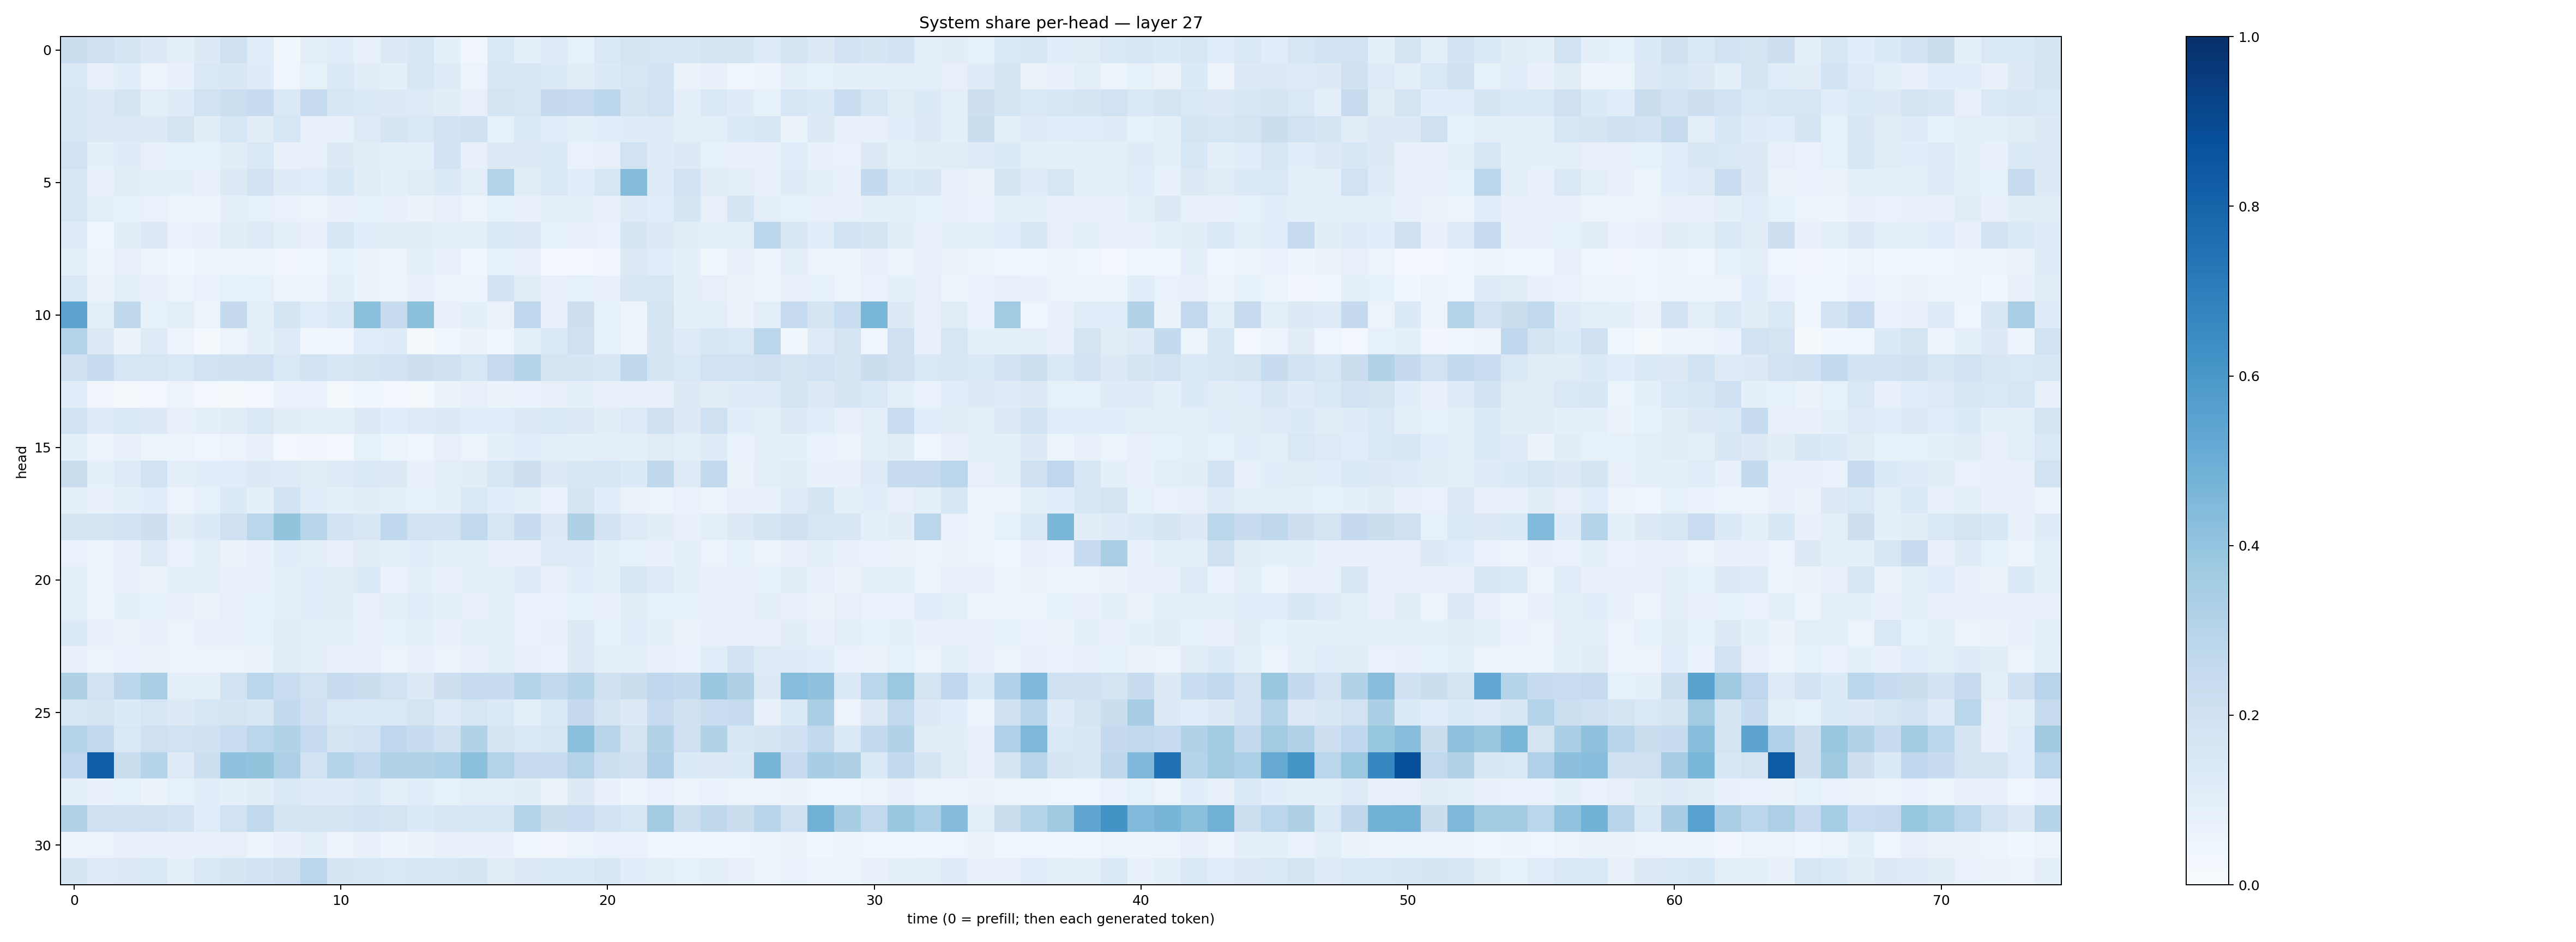

The table this chart was drawn from, first rows:
0.2232516, 0.20510395, 0.17008218, 0.12900998, 0.09559267, 0.12624131, 0.19703932, 0.11391098, 0.0382134, 0.09410711, 0.11691653, 0.08099203, 0.12909031, 0.15494482, 0.09015918, 0.03244274, 0.14473478, 0.08742423, 0.12252844, 0.08369651, 0.14596656, 0.1641257, 0.16330896, 0.15580608
0.1424, 0.07714, 0.1076, 0.05619, 0.0722, 0.1452, 0.1506, 0.1198, 0.04584, 0.0842, 0.1429, 0.1045, 0.08899, 0.1612, 0.1247, 0.05657, 0.1547, 0.1517, 0.1365, 0.1118, 0.1343, 0.1591, 0.1829, 0.06541
0.153, 0.1324, 0.167, 0.101, 0.1201, 0.1898, 0.2183, 0.2382, 0.1477, 0.2469, 0.1585, 0.1387, 0.1296, 0.1228, 0.1018, 0.08019, 0.1743, 0.163, 0.2516, 0.2465, 0.2775, 0.1715, 0.1934, 0.08979
0.1571, 0.1276, 0.1269, 0.127, 0.1734, 0.1038, 0.1618, 0.1029, 0.1621, 0.07343, 0.08108, 0.1218, 0.1695, 0.1421, 0.1836, 0.2025, 0.0838, 0.1385, 0.1138, 0.09315, 0.1058, 0.1183, 0.1236, 0.09512
0.1948, 0.09222, 0.1173, 0.07884, 0.08429, 0.0842, 0.1124, 0.1468, 0.07605, 0.07872, 0.1257, 0.1039, 0.09966, 0.1008, 0.1798, 0.07391, 0.1294, 0.1266, 0.1428, 0.06794, 0.08167, 0.19, 0.1174, 0.1282
0.154, 0.07471, 0.1131, 0.1003, 0.08643, 0.07355, 0.1286, 0.1797, 0.1176, 0.1158, 0.1553, 0.1117, 0.0917, 0.1132, 0.1361, 0.09432, 0.3068, 0.1131, 0.1463, 0.1082, 0.1594, 0.434, 0.1244, 0.192
0.1617, 0.09686, 0.08246, 0.0692, 0.05357, 0.05075, 0.08611, 0.08372, 0.06833, 0.05969, 0.07752, 0.08226, 0.0726, 0.06481, 0.08075, 0.0619, 0.08218, 0.07683, 0.08705, 0.09444, 0.07843, 0.1228, 0.1164, 0.1705
0.1204, 0.03851, 0.1111, 0.1295, 0.06714, 0.07545, 0.1127, 0.1227, 0.09825, 0.07684, 0.1588, 0.1069, 0.1052, 0.1033, 0.09432, 0.09677, 0.1407, 0.1295, 0.08253, 0.08019, 0.06852, 0.1717, 0.1277, 0.1031
0.1001, 0.05053, 0.07989, 0.05145, 0.03801, 0.04703, 0.05376, 0.04887, 0.03487, 0.04051, 0.08553, 0.06483, 0.05199, 0.08793, 0.07803, 0.03702, 0.08367, 0.07563, 0.02689, 0.02683, 0.03195, 0.1314, 0.116, 0.08675
0.1447, 0.06527, 0.0983, 0.07869, 0.05754, 0.06971, 0.08354, 0.08549, 0.05174, 0.05304, 0.09528, 0.06299, 0.05065, 0.07406, 0.04941, 0.04743, 0.1823, 0.1116, 0.07551, 0.08494, 0.07597, 0.1513, 0.1609, 0.09374
0.5421, 0.09992, 0.2696, 0.08463, 0.09575, 0.05452, 0.2536, 0.09999, 0.1674, 0.1135, 0.1467, 0.4189, 0.2436, 0.419, 0.07468, 0.08771, 0.06287, 0.2662, 0.08062, 0.2121, 0.08543, 0.05197, 0.1724, 0.09289
0.3064, 0.1259, 0.06407, 0.1225, 0.05642, 0.01962, 0.05549, 0.09136, 0.1235, 0.03647, 0.04361, 0.1149, 0.1198, 0.02283, 0.03539, 0.06481, 0.04592, 0.09842, 0.1451, 0.2073, 0.08418, 0.0554, 0.1664, 0.1236
0.2015, 0.2374, 0.1596, 0.1626, 0.1479, 0.1885, 0.1986, 0.2071, 0.146, 0.1882, 0.1568, 0.1772, 0.1818, 0.2126, 0.2005, 0.1585, 0.2424, 0.3047, 0.1784, 0.1664, 0.1511, 0.2732, 0.1656, 0.1437
0.1064, 0.03272, 0.01834, 0.0279, 0.05664, 0.03109, 0.02058, 0.0308, 0.06943, 0.06658, 0.01825, 0.04426, 0.02925, 0.01867, 0.06587, 0.07891, 0.06587, 0.06875, 0.07901, 0.09168, 0.07307, 0.07863, 0.07807, 0.1252
0.1879, 0.1187, 0.1413, 0.1288, 0.08158, 0.09318, 0.1115, 0.1435, 0.1054, 0.091, 0.09354, 0.1272, 0.1064, 0.1219, 0.1324, 0.106, 0.1141, 0.1265, 0.1409, 0.1317, 0.1019, 0.123, 0.1954, 0.1293
0.09273, 0.05692, 0.07411, 0.0591, 0.06125, 0.04018, 0.05633, 0.08136, 0.02658, 0.03337, 0.02943, 0.08554, 0.05203, 0.0419, 0.07818, 0.05192, 0.09076, 0.1064, 0.09686, 0.09365, 0.09896, 0.09004, 0.1104, 0.09993
0.2223, 0.08925, 0.1211, 0.1906, 0.09482, 0.1083, 0.1149, 0.1287, 0.1245, 0.1109, 0.1237, 0.1422, 0.1251, 0.0776, 0.09824, 0.1032, 0.1623, 0.2138, 0.1299, 0.1519, 0.1525, 0.1361, 0.2731, 0.1242
0.09583, 0.07582, 0.0897, 0.1066, 0.05659, 0.08283, 0.1365, 0.0911, 0.1854, 0.1066, 0.0932, 0.1042, 0.09164, 0.08508, 0.09138, 0.1437, 0.1087, 0.08728, 0.06842, 0.1699, 0.1076, 0.06297, 0.05867, 0.0677
0.1734, 0.1644, 0.1866, 0.2135, 0.1049, 0.1357, 0.1999, 0.2868, 0.4016, 0.2892, 0.1825, 0.1498, 0.2676, 0.1949, 0.1861, 0.262, 0.1628, 0.2369, 0.1312, 0.3213, 0.1825, 0.1212, 0.1041, 0.07166
0.06837, 0.06107, 0.0725, 0.1238, 0.06749, 0.09676, 0.06393, 0.07693, 0.1068, 0.0877, 0.08017, 0.11, 0.09995, 0.106, 0.0881, 0.08829, 0.0794, 0.0772, 0.1221, 0.1249, 0.08864, 0.08347, 0.07313, 0.08703
0.09756, 0.05528, 0.07711, 0.06385, 0.08853, 0.09143, 0.07417, 0.08044, 0.09818, 0.1064, 0.1119, 0.133, 0.06666, 0.0935, 0.07908, 0.0872, 0.09559, 0.1186, 0.08126, 0.1092, 0.09158, 0.1634, 0.1229, 0.08983
0.09526, 0.05471, 0.09145, 0.08227, 0.07261, 0.06604, 0.07859, 0.08269, 0.08698, 0.1058, 0.104, 0.08181, 0.09105, 0.1141, 0.0914, 0.08043, 0.08906, 0.06978, 0.06947, 0.08394, 0.0769, 0.1024, 0.08575, 0.08229
0.1347, 0.07092, 0.06421, 0.07257, 0.05686, 0.07742, 0.07228, 0.08508, 0.112, 0.09181, 0.08728, 0.07699, 0.08593, 0.08704, 0.07371, 0.09189, 0.08651, 0.07003, 0.07501, 0.125, 0.08221, 0.107, 0.08962, 0.06506
0.07655, 0.06041, 0.06999, 0.06291, 0.05759, 0.05786, 0.05572, 0.06516, 0.1128, 0.09109, 0.0737, 0.07449, 0.05674, 0.07348, 0.05427, 0.07829, 0.09813, 0.07826, 0.0671, 0.1272, 0.0963, 0.08986, 0.07638, 0.06867
0.323, 0.1906, 0.2795, 0.3394, 0.09945, 0.09508, 0.1847, 0.2847, 0.2321, 0.192, 0.2366, 0.2244, 0.1918, 0.1328, 0.2128, 0.2494, 0.2361, 0.3022, 0.2635, 0.2975, 0.1975, 0.2217, 0.2675, 0.2587
0.1586, 0.1724, 0.136, 0.1599, 0.1267, 0.1584, 0.1677, 0.1492, 0.2552, 0.2021, 0.1418, 0.1377, 0.1434, 0.1787, 0.1218, 0.1587, 0.1389, 0.09593, 0.1436, 0.2505, 0.1775, 0.1321, 0.2486, 0.1969
0.3036, 0.2579, 0.141, 0.2072, 0.188, 0.1978, 0.2312, 0.2841, 0.3147, 0.2463, 0.1788, 0.1919, 0.2673, 0.2397, 0.1989, 0.314, 0.1664, 0.1401, 0.1592, 0.4193, 0.2919, 0.1727, 0.3156, 0.204
0.2749, 0.8216, 0.2189, 0.2986, 0.1216, 0.2157, 0.4099, 0.402, 0.3277, 0.1904, 0.3055, 0.2616, 0.312, 0.3155, 0.3318, 0.4211, 0.3069, 0.2445, 0.2414, 0.3083, 0.2163, 0.2057, 0.3272, 0.1367
0.1001, 0.07503, 0.08279, 0.06588, 0.08293, 0.1073, 0.08867, 0.1031, 0.1461, 0.1205, 0.1172, 0.138, 0.09385, 0.1167, 0.08432, 0.09743, 0.09732, 0.1029, 0.06515, 0.1252, 0.07748, 0.05, 0.06837, 0.05472
0.3149, 0.2066, 0.2013, 0.2098, 0.186, 0.1164, 0.1913, 0.2635, 0.1693, 0.1753, 0.1792, 0.1866, 0.174, 0.1366, 0.1511, 0.1527, 0.1626, 0.297, 0.226, 0.2283, 0.1828, 0.1624, 0.3588, 0.2177
0.05652, 0.06062, 0.0724, 0.07451, 0.07625, 0.0771, 0.07849, 0.06119, 0.07334, 0.08733, 0.05608, 0.07365, 0.04928, 0.06457, 0.07067, 0.0711, 0.07134, 0.03651, 0.03346, 0.06104, 0.0692, 0.06837, 0.04682, 0.04234
0.1685, 0.1222, 0.1302, 0.1454, 0.08932, 0.1434, 0.1679, 0.1812, 0.2039, 0.2815, 0.1681, 0.1633, 0.1441, 0.156, 0.1622, 0.1678, 0.1104, 0.1308, 0.1353, 0.1345, 0.1488, 0.1077, 0.09919, 0.08336
